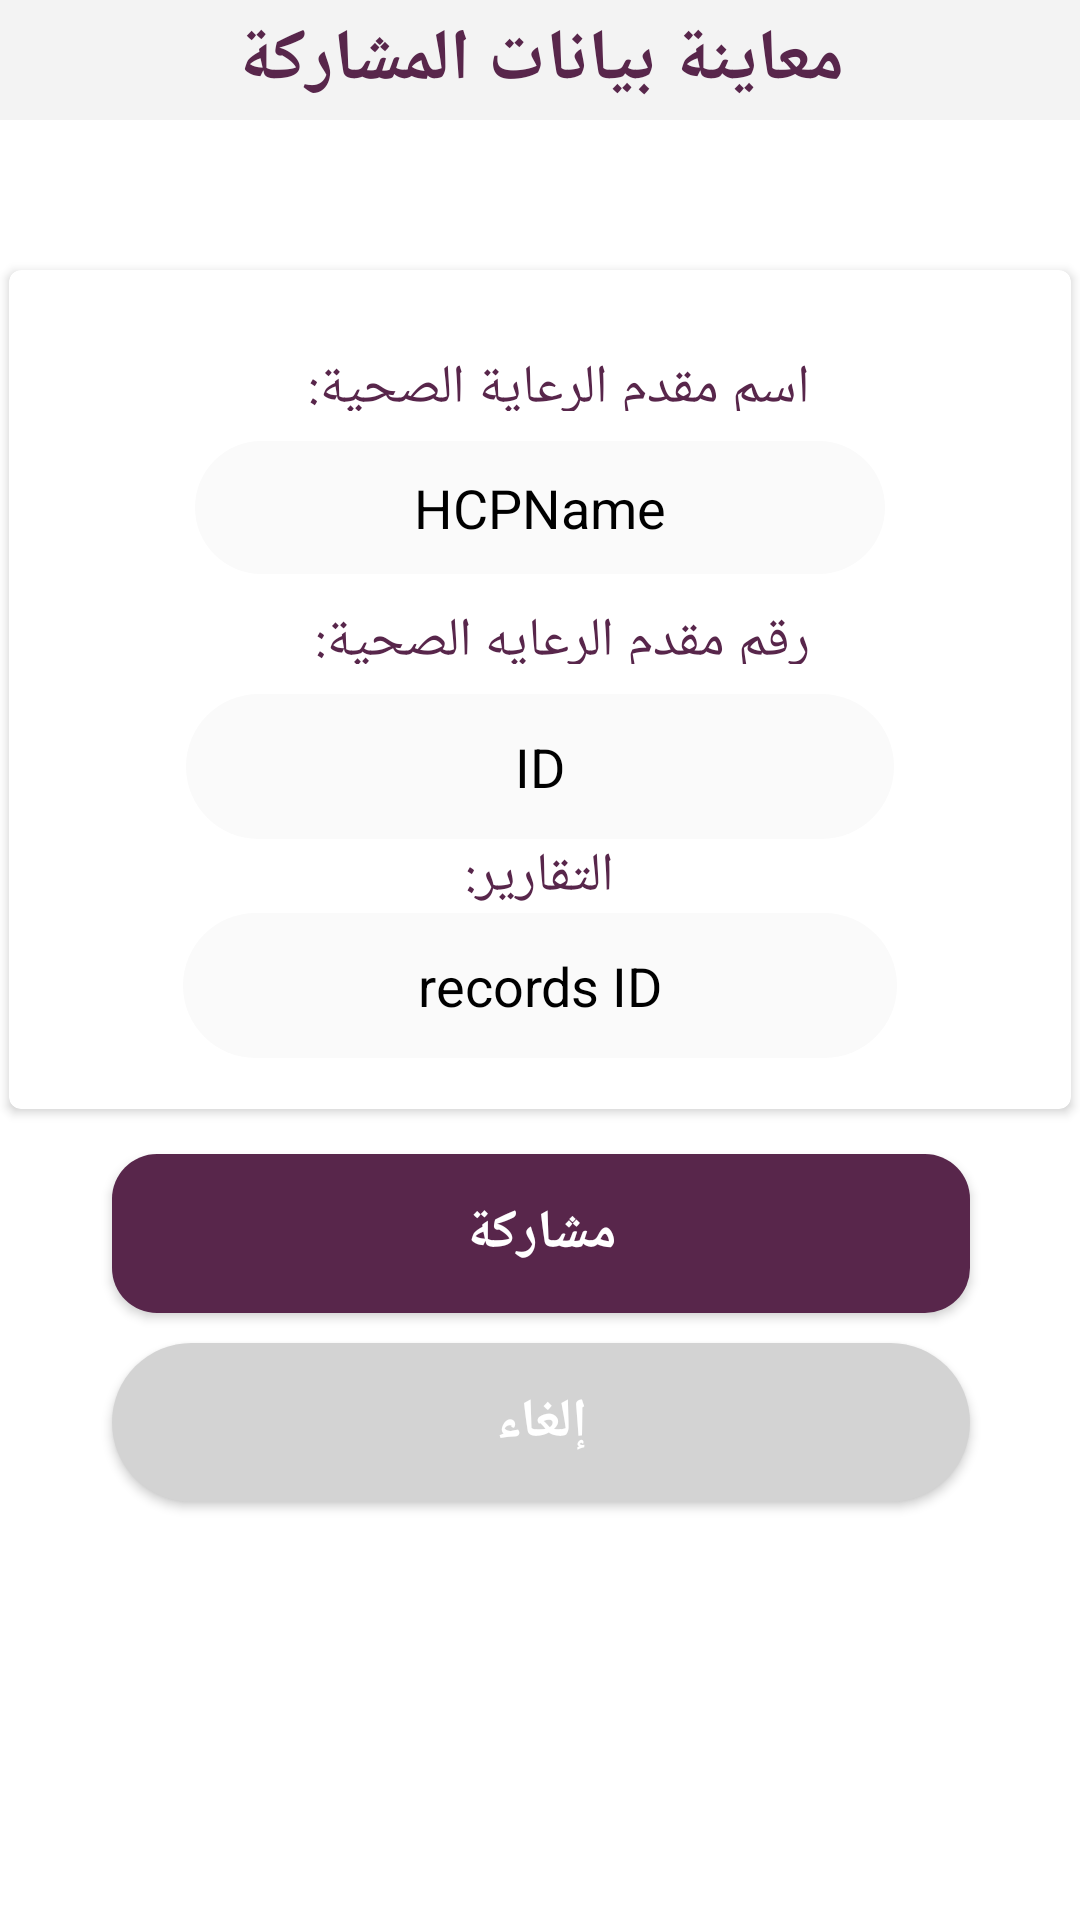

Layout XML and referenced resources for this Android screen:
<!-- AndroidManifest.xml: application theme AppTheme -->
<!-- res/layout/activity_share_record.xml -->
<?xml version="1.0" encoding="utf-8"?>
<androidx.constraintlayout.widget.ConstraintLayout xmlns:android="http://schemas.android.com/apk/res/android"
    xmlns:app="http://schemas.android.com/apk/res-auto"
    xmlns:tools="http://schemas.android.com/tools"
    android:layout_width="match_parent"
    android:layout_height="match_parent"
    tools:context=".ShareRecord"
    android:background="#ffffff">

    <include
        android:id="@+id/PreviewToolBar"
        layout="@layout/toolbar"
        android:layout_width="match_parent"
        android:layout_height="40dp"
        app:layout_constraintEnd_toEndOf="parent"
        app:layout_constraintStart_toStartOf="parent"
        app:layout_constraintTop_toTopOf="parent" />

    <TextView
        android:id="@+id/textView21"
        android:layout_width="wrap_content"
        android:layout_height="wrap_content"
        android:text="معاينة بيانات المشاركة"
        android:textColor="@color/purple"
        android:textSize="24sp"
        android:textStyle="bold"
        app:layout_constraintBottom_toBottomOf="@+id/PreviewToolBar"
        app:layout_constraintEnd_toEndOf="parent"
        app:layout_constraintStart_toStartOf="parent"
        app:layout_constraintTop_toTopOf="parent" />


    <androidx.cardview.widget.CardView
        android:id="@+id/cardView"
        android:layout_width="354dp"
        android:layout_marginTop="50dp"
        android:layout_height="wrap_content"
        android:orientation="vertical"
        app:cardCornerRadius="4dp"
        app:layout_constraintEnd_toEndOf="parent"
        app:layout_constraintStart_toStartOf="parent"
        app:layout_constraintTop_toBottomOf="@+id/PreviewToolBar">


        <LinearLayout
            android:layout_width="match_parent"
            android:layout_height="wrap_content"
            android:layout_gravity="center_horizontal|center_vertical"
            android:gravity="center"
            android:orientation="vertical"
            android:padding="17dp">


            <TextView
                android:id="@+id/hcpnameText"
                android:layout_width="200dp"
                android:layout_height="40dp"
                android:gravity="right"
                android:padding="10dp"
                android:text="اسم مقدم الرعاية الصحية: "
                android:textColor="@color/purple"
                android:textSize="18sp" />

            <TextView
                android:id="@+id/hcpName"
                android:layout_width="230dp"
                android:layout_height="wrap_content"
                android:background="@drawable/login_style"
                android:ems="10"
                android:focusable="false"
                android:gravity="center|top"
                android:inputType="none"
                android:padding="10dp"
                android:text="HCPName"
                android:textColor="@android:color/black"
                android:textSize="18sp" />

            <TextView
                android:id="@+id/HCPText"
                android:layout_width="200dp"
                android:layout_height="40dp"
                android:padding="10dp"
                android:text="رقم مقدم الرعايه الصحية:  "
                android:textColor="@color/purple"
                android:textSize="18sp"
                app:layout_constraintEnd_toEndOf="parent"
                app:layout_constraintTop_toBottomOf="@+id/hcpnameText" />

            <TextView
                android:id="@+id/HCPID"
                android:layout_width="236dp"
                android:layout_height="wrap_content"
                android:background="@drawable/login_style"
                android:ems="10"
                android:focusable="false"
                android:gravity="center"
                android:inputType="none"
                android:text="ID"
                android:textColor="@android:color/black"
                android:textSize="18sp" />

            <TextView
                android:id="@+id/RecordsIDText"
                android:layout_width="wrap_content"
                android:layout_height="wrap_content"
                android:gravity="right"
                android:text="التقارير:"
                android:textColor="@color/purple"
                android:textSize="18sp" />

            <TextView
                android:id="@+id/RecordsID"
                android:layout_width="238dp"
                android:layout_height="wrap_content"
                android:background="@drawable/login_style"
                android:ems="10"
                android:focusable="false"
                android:gravity="center|top"
                android:inputType="none"
                android:text="records ID"
                android:textColor="@android:color/black"
                android:textSize="18sp" />


        </LinearLayout>
    </androidx.cardview.widget.CardView>

    <Button
        android:id="@+id/next"
        android:layout_width="286dp"
        android:layout_marginTop="15dp"
        android:layout_height="53dp"
        android:background="@drawable/buttonshape"
        android:text="مشاركة"
        android:textAllCaps="false"
        android:textColor="#ffffff"
        android:textSize="18dp"
        android:textStyle="bold"
        app:layout_constraintEnd_toEndOf="parent"
        app:layout_constraintHorizontal_bias="0.504"
        app:layout_constraintStart_toStartOf="parent"
        app:layout_constraintTop_toBottomOf="@+id/cardView" />

    <Button
        android:id="@+id/CancelShare"
        android:layout_width="286dp"
        android:layout_height="53dp"
        app:layout_goneMarginTop="15dp"
        android:background="@drawable/cancelbutton"
        android:text="إلغاء"
        android:layout_marginTop="10dp"
        android:textAllCaps="false"
        android:textColor="#ffffff"
        android:textSize="18dp"
        android:textStyle="bold"
        app:layout_constraintEnd_toEndOf="parent"
        app:layout_constraintHorizontal_bias="0.504"
        app:layout_constraintStart_toStartOf="parent"
        app:layout_constraintTop_toBottomOf="@+id/next" />
</androidx.constraintlayout.widget.ConstraintLayout>
<!-- res/layout/toolbar.xml (included above) -->
<?xml version="1.0" encoding="utf-8"?>
<androidx.appcompat.widget.Toolbar xmlns:android="http://schemas.android.com/apk/res/android"
    android:id="@+id/profilebar"
    android:layout_width="match_parent" android:layout_height="wrap_content"
    android:background="#f3f3f3">

</androidx.appcompat.widget.Toolbar>
<!-- resources referenced by this layout -->
<resources>
  <color name="purple">#58264B</color>
  <!-- drawable buttonshape (drawable) -->
  <?xml version="1.0" encoding="utf-8"?>
  <shape xmlns:android="http://schemas.android.com/apk/res/android" android:shape="rectangle" >
      <corners
          android:radius="15dp"
          />
      <solid
          android:color="@color/colorPrimary"
          />
      <padding
          android:left="0dp"
          android:top="0dp"
          android:right="0dp"
          android:bottom="0dp"
          />
      <size
          android:width="270dp"
          android:height="60dp"
          />
  
      <stroke
          android:width="0dp"
          android:color="@color/white"
          />
  
  </shape>
  <!-- drawable cancelbutton (drawable-v24) -->
  <?xml version="1.0" encoding="utf-8"?>
  <shape xmlns:android="http://schemas.android.com/apk/res/android" android:shape="rectangle" >
      <corners
          android:radius="32dp"
          />
      <solid
          android:color="@color/G"
          />
      <padding
          android:left="12dp"
          android:top="12dp"
          android:right="12dp"
          android:bottom="12dp"
          />
      <size
          android:width="270dp"
          android:height="60dp"
          />
  
      <stroke
          android:width="0dp"
          android:color="@color/white"
          />
  
  </shape>
  <!-- drawable login_style (drawable-v24) -->
  <?xml version="1.0" encoding="utf-8"?>
  <shape xmlns:android="http://schemas.android.com/apk/res/android">
  
      <solid android:color="#fafafa"/>
  
      <corners android:radius="32dp"/>
      <padding android:left="12dp" android:right="12dp" android:bottom="12dp"
          android:top="12dp"/>
  </shape>
  <style name="AppTheme" parent="Theme.AppCompat.Light.NoActionBar">
          
          <item name="colorPrimary">@color/NoufColor</item>
          <item name="colorPrimaryDark">@color/colorPrimaryDark</item>
          <item name="colorAccent">@color/colorAccent</item>
      </style>
  <color name="colorPrimary">#58264B</color>
  <color name="white">#FFFFFF</color>
  <color name="G">#D3D3D3</color>
  <color name="NoufColor">#58264B</color>
  <color name="colorPrimaryDark">#F2F2F2</color>
  <color name="colorAccent">#58264B</color>
</resources>
